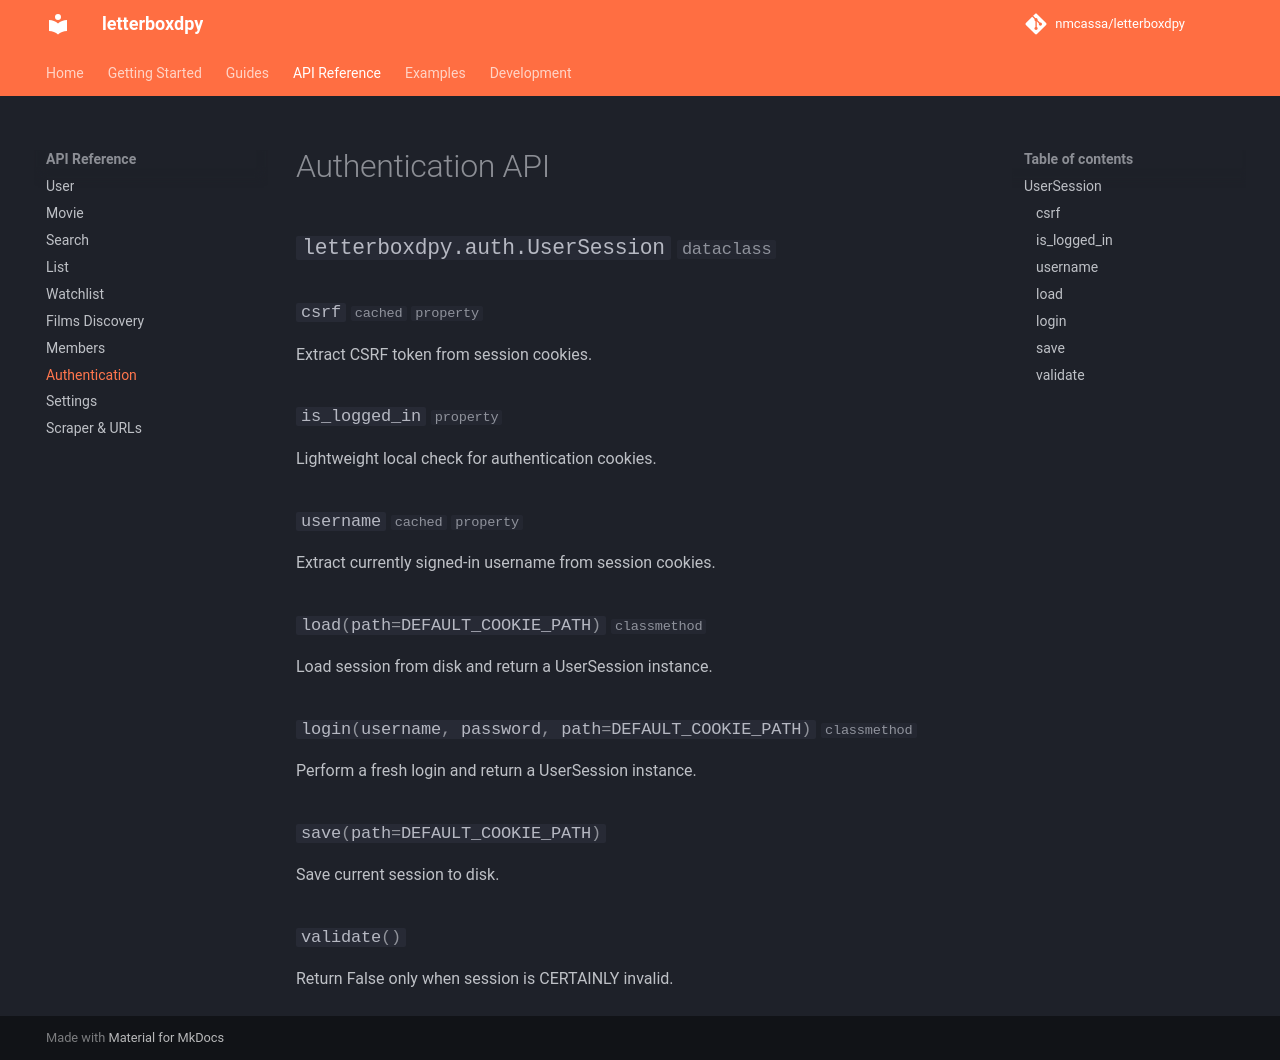

repository: nmcassa/letterboxdpy · page: api/auth/index.html · generator: mkdocs

# Authentication API

::: letterboxdpy.auth.UserSession
    options:
      heading_level: 2
      show_root_heading: true
      show_source: false
